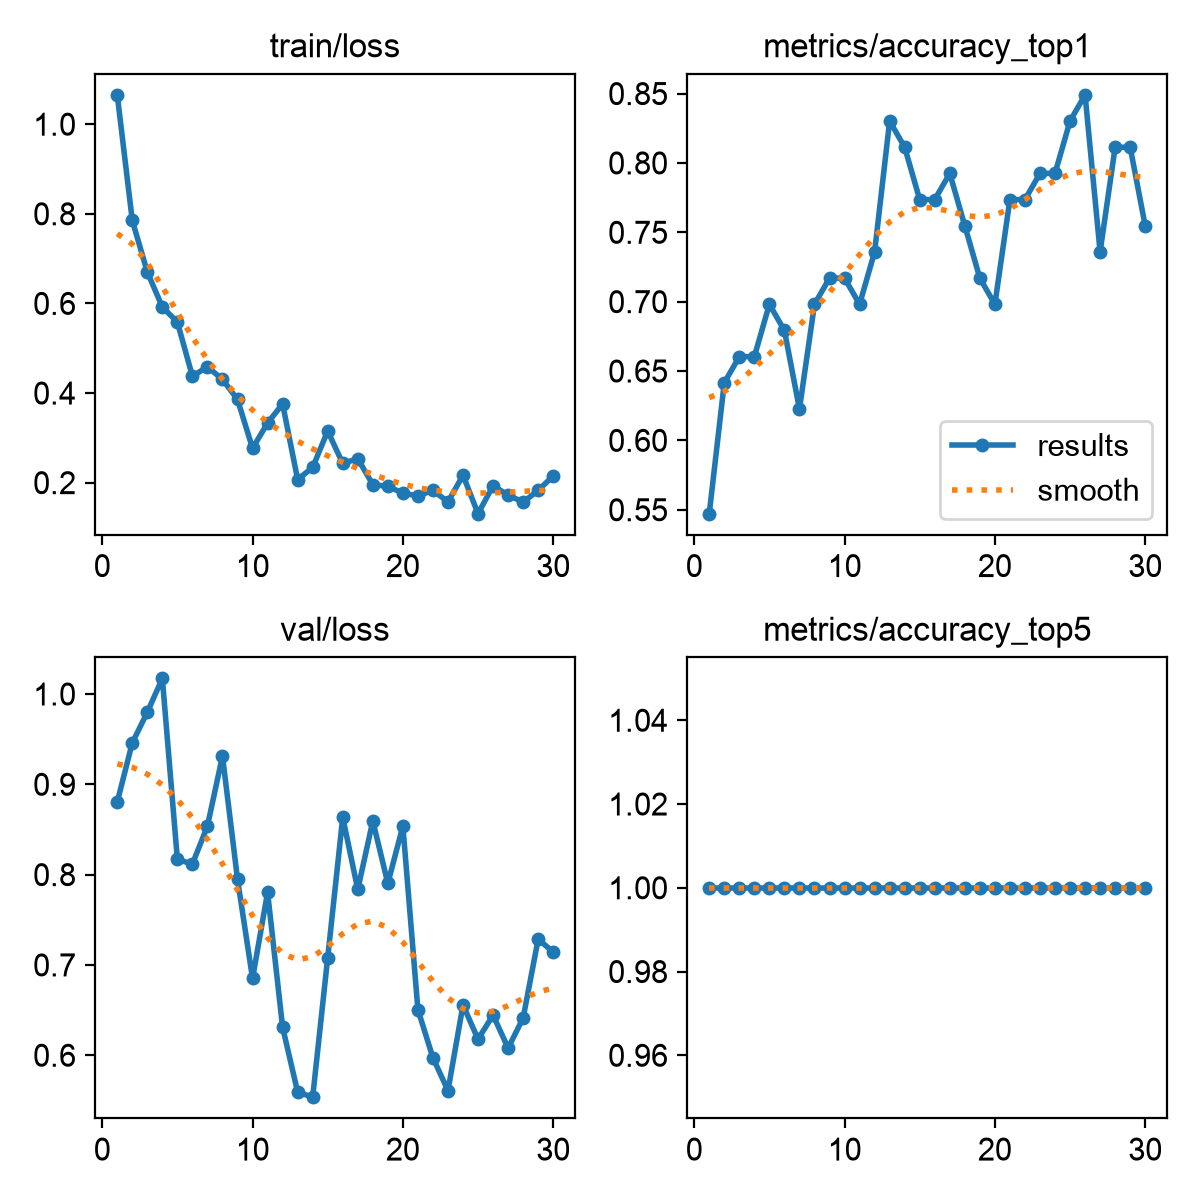

Data behind this chart, as committed beside it:
epoch, time, train/loss, metrics/accuracy_top1, metrics/accuracy_top5, val/loss, lr/pg0, lr/pg1, lr/pg2
1, 1.657, 1.065, 0.5472, 1, 0.8804, 0.0004397, 0.0004397, 0.0004397
2, 3.479, 0.7853, 0.6415, 1, 0.9459, 0.0008858, 0.0008858, 0.0008858
3, 4.994, 0.6701, 0.6604, 1, 0.9798, 0.0013, 0.0013, 0.0013
4, 6.429, 0.592, 0.6604, 1, 1.017, 0.001288, 0.001288, 0.001288
5, 8.106, 0.5582, 0.6981, 1, 0.8168, 0.00124, 0.00124, 0.00124
6, 9.536, 0.4374, 0.6793, 1, 0.8117, 0.001193, 0.001193, 0.001193
7, 10.96, 0.4585, 0.6226, 1, 0.8538, 0.001146, 0.001146, 0.001146
8, 12.41, 0.4303, 0.6981, 1, 0.9313, 0.001099, 0.001099, 0.001099
9, 13.82, 0.3856, 0.717, 1, 0.795, 0.001052, 0.001052, 0.001052
10, 15.21, 0.2768, 0.717, 1, 0.685, 0.001005, 0.001005, 0.001005
11, 16.66, 0.333, 0.6981, 1, 0.7803, 0.0009574, 0.0009574, 0.0009574
12, 18.06, 0.3758, 0.7359, 1, 0.631, 0.0009103, 0.0009103, 0.0009103
13, 19.49, 0.207, 0.8302, 1, 0.5593, 0.0008631, 0.0008631, 0.0008631
14, 20.96, 0.2341, 0.8113, 1, 0.5536, 0.000816, 0.000816, 0.000816
15, 22.4, 0.3153, 0.7736, 1, 0.7081, 0.0007688, 0.0007688, 0.0007688
16, 24, 0.2428, 0.7736, 1, 0.8634, 0.0007216, 0.0007216, 0.0007216
17, 25.45, 0.2536, 0.7924, 1, 0.7836, 0.0006745, 0.0006745, 0.0006745
18, 26.84, 0.1956, 0.7547, 1, 0.8594, 0.0006273, 0.0006273, 0.0006273
19, 28.5, 0.1919, 0.717, 1, 0.7903, 0.0005802, 0.0005802, 0.0005802
20, 30.11, 0.1767, 0.6981, 1, 0.8538, 0.000533, 0.000533, 0.000533
21, 31.69, 0.1703, 0.7736, 1, 0.6505, 0.0004859, 0.0004859, 0.0004859
22, 33.37, 0.183, 0.7736, 1, 0.5972, 0.0004387, 0.0004387, 0.0004387
23, 34.97, 0.157, 0.7924, 1, 0.5609, 0.0003915, 0.0003915, 0.0003915
24, 36.53, 0.2166, 0.7924, 1, 0.6556, 0.0003444, 0.0003444, 0.0003444
25, 38.15, 0.1307, 0.8302, 1, 0.6178, 0.0002972, 0.0002972, 0.0002972
26, 39.75, 0.1932, 0.8491, 1, 0.6444, 0.0002501, 0.0002501, 0.0002501
27, 41.35, 0.1723, 0.7359, 1, 0.6079, 0.0002029, 0.0002029, 0.0002029
28, 42.94, 0.1567, 0.8113, 1, 0.6413, 0.0001558, 0.0001558, 0.0001558
29, 44.51, 0.1827, 0.8113, 1, 0.7286, 0.0001086, 0.0001086, 0.0001086
30, 46.12, 0.2151, 0.7547, 1, 0.7142, 6.1447e-05, 6.1447e-05, 6.1447e-05
